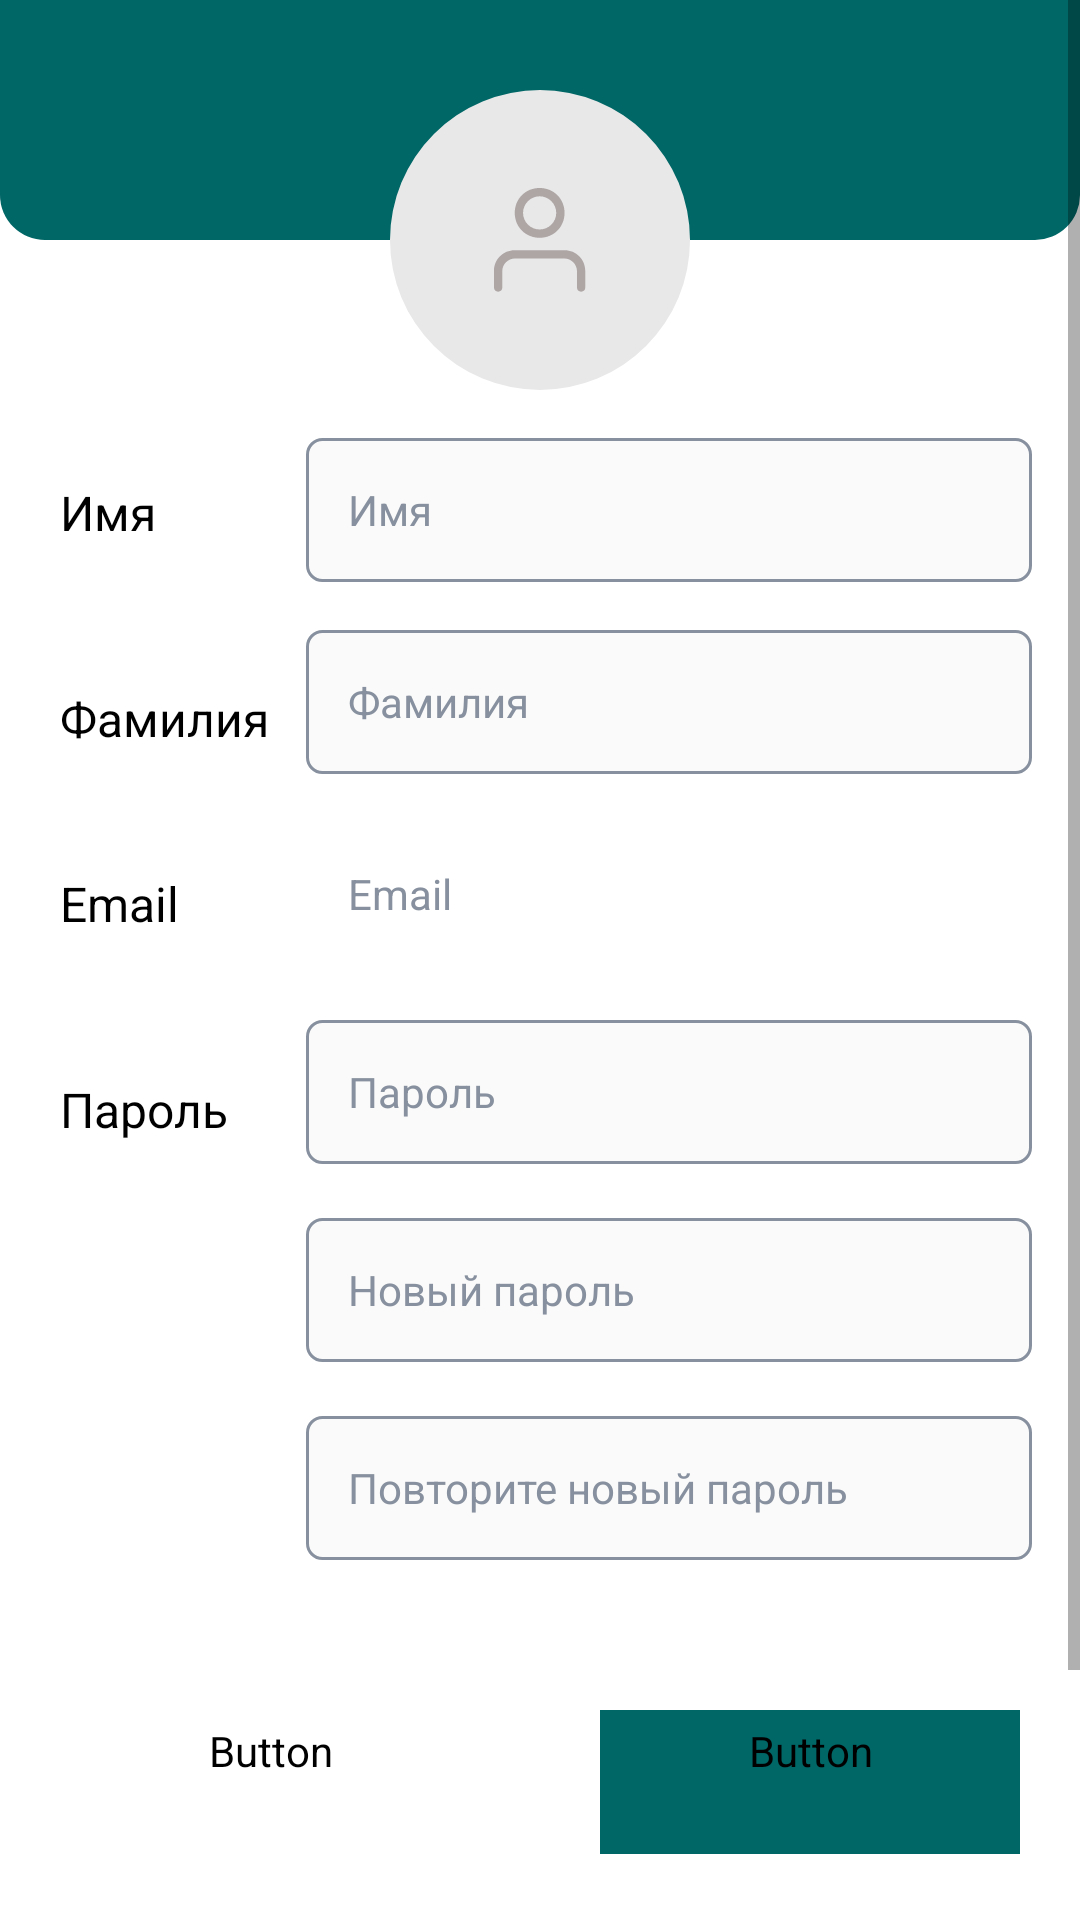

Layout XML and referenced resources for this Android screen:
<!-- AndroidManifest.xml: application theme Theme.NeoFinancePro -->
<!-- res/layout/fragment_profile.xml -->
<?xml version="1.0" encoding="utf-8"?>
<ScrollView xmlns:android="http://schemas.android.com/apk/res/android"
    xmlns:app="http://schemas.android.com/apk/res-auto"
    xmlns:tools="http://schemas.android.com/tools"
    android:layout_width="match_parent"
    android:layout_height="wrap_content"

    android:orientation="vertical">


    <RelativeLayout
        android:layout_width="match_parent"
        android:layout_height="wrap_content">


        <androidx.constraintlayout.widget.ConstraintLayout
            android:id="@+id/constraintLayout"
            android:layout_width="match_parent"
            android:layout_height="wrap_content">


            <ImageView
                android:id="@+id/imageView3"
                android:layout_width="match_parent"
                android:layout_height="80dp"
                android:src="@drawable/rounded_background"
                app:layout_constraintEnd_toEndOf="parent"
                app:layout_constraintStart_toStartOf="parent"
                app:layout_constraintTop_toTopOf="parent" />


            <com.google.android.material.imageview.ShapeableImageView
                android:id="@+id/userImage"
                android:layout_width="100dp"
                android:layout_height="100dp"
                android:background="@color/gray"
                android:scaleType="center"
                app:layout_constraintBottom_toBottomOf="@+id/imageView3"
                app:layout_constraintEnd_toEndOf="parent"
                app:layout_constraintStart_toStartOf="parent"
                app:layout_constraintTop_toBottomOf="@+id/imageView3"
                app:shapeAppearance="@style/ShapeAppearance.App.CircleImageView"
                app:srcCompat="@drawable/ic_user" />



        </androidx.constraintlayout.widget.ConstraintLayout>


        <TextView
            android:id="@+id/tv_name"
            android:layout_width="wrap_content"
            android:layout_height="wrap_content"
            android:layout_below="@id/constraintLayout"
            android:layout_marginStart="20dp"
            android:layout_marginTop="30dp"
            android:text="Имя"
            android:textColor="@color/black"
            android:textSize="16sp" />

        <EditText

            android:id="@+id/edit_name"
            android:layout_width="match_parent"
            android:layout_height="48dp"
            android:layout_below="@id/constraintLayout"
            android:layout_marginStart="50dp"
            android:layout_marginTop="16dp"
            android:layout_marginEnd="16dp"
            android:layout_toEndOf="@id/tv_name"
            android:background="@drawable/custom_input"
            android:hint="Имя"
            android:paddingStart="14dp"
            android:paddingTop="12dp"
            android:paddingEnd="14dp"
            android:paddingBottom="12dp"
            android:textColorHint="#87909E"
            android:textSize="14sp" />


        <TextView
            android:id="@+id/tv_surname"
            android:layout_width="wrap_content"
            android:layout_height="wrap_content"
            android:layout_below="@id/tv_name"
            android:layout_marginStart="20dp"
            android:layout_marginTop="47dp"
            android:text="Фамилия"
            android:textColor="@color/black"
            android:textSize="16sp" />

        <EditText

            android:id="@+id/edit_surname"
            android:layout_width="match_parent"
            android:layout_height="48dp"
            android:layout_below="@id/edit_name"
            android:layout_marginStart="50dp"
            android:layout_marginTop="16dp"
            android:layout_marginEnd="16dp"
            android:layout_toEndOf="@id/tv_name"
            android:background="@drawable/custom_input"
            android:hint="Фамилия"
            android:paddingStart="14dp"
            android:paddingTop="12dp"
            android:paddingBottom="12dp"
            android:textColorHint="#87909E"
            android:textSize="14sp" />


        <TextView
            android:id="@+id/tv_email"
            android:layout_width="wrap_content"
            android:layout_height="wrap_content"
            android:layout_below="@id/tv_surname"
            android:layout_marginStart="20dp"
            android:layout_marginTop="40dp"
            android:text="Email"
            android:textColor="@color/black"
            android:textSize="16sp" />

        <EditText

            android:id="@+id/edit_email"
            android:layout_width="match_parent"
            android:layout_height="48dp"
            android:layout_below="@id/edit_surname"
            android:layout_marginStart="50dp"
            android:layout_marginTop="16dp"
            android:layout_marginEnd="16dp"
            android:layout_toEndOf="@id/tv_name"
            android:background="@drawable/custom_input"
            android:enabled="false"
            android:hint="Email"
            android:inputType="textEmailAddress"
            android:paddingStart="14dp"
            android:paddingTop="12dp"
            android:paddingBottom="12dp"
            android:textColorHint="#87909E"
            android:textSize="14sp" />


        <TextView
            android:id="@+id/tv_password"
            android:layout_width="wrap_content"
            android:layout_height="wrap_content"
            android:layout_below="@id/tv_email"
            android:layout_marginStart="20dp"
            android:layout_marginTop="47dp"
            android:text="@string/password_string"
            android:textColor="@color/black"
            android:textSize="16sp" />

        <EditText
            android:id="@+id/edit_currentPassword"
            android:layout_width="match_parent"
            android:layout_height="48dp"
            android:layout_below="@id/edit_email"
            android:layout_marginStart="50dp"
            android:layout_marginTop="18dp"
            android:layout_marginEnd="16dp"
            android:layout_toEndOf="@id/tv_name"
            android:background="@drawable/custom_input"
            android:hint="Пароль"
            android:inputType="textPassword"
            android:paddingStart="14dp"
            android:paddingTop="12dp"
            android:paddingBottom="12dp"
            android:textColorHint="#87909E"
            android:textSize="14sp" />

        <EditText
            android:id="@+id/edit_newPassword"
            android:layout_width="match_parent"
            android:layout_height="48dp"
            android:layout_below="@id/edit_currentPassword"
            android:layout_marginStart="50dp"
            android:layout_marginTop="18dp"
            android:layout_marginEnd="16dp"
            android:layout_toEndOf="@id/tv_name"
            android:background="@drawable/custom_input"
            android:hint="Новый пароль"
            android:inputType="textPassword"
            android:paddingStart="14dp"
            android:paddingTop="12dp"
            android:paddingBottom="12dp"
            android:textColorHint="#87909E"
            android:textSize="14sp" />

        <EditText
            android:id="@+id/edit_confirmNewPassword"
            android:layout_width="match_parent"
            android:layout_height="48dp"
            android:layout_below="@id/edit_newPassword"
            android:layout_marginStart="50dp"
            android:layout_marginTop="18dp"
            android:layout_marginEnd="16dp"
            android:layout_toEndOf="@id/tv_name"
            android:background="@drawable/custom_input"
            android:hint="Повторите новый пароль"
            android:inputType="textPassword"
            android:paddingStart="14dp"
            android:paddingTop="12dp"
            android:paddingBottom="12dp"
            android:textColorHint="#87909E"
            android:textSize="14sp" />


        <Button
            android:id="@+id/btn_cancel"
            style="@style/Widget.MaterialComponents.Button.OutlinedButton"
            android:layout_width="140dp"
            android:layout_height="wrap_content"
            android:layout_below="@+id/edit_confirmNewPassword"
            android:layout_marginStart="20dp"
            android:layout_marginTop="50dp"
            android:backgroundTint="@color/white"

            android:fontFamily="@font/poppins"
            android:text="Отменить"
            android:textAllCaps="false"
            android:textColor="#8B8B8B"
            android:textStyle="bold"
            app:strokeColor="#C4C4C4"
            app:strokeWidth="2dp" />

        <Button
            android:id="@+id/btn_save"
            style="@style/Widget.MaterialComponents.Button.OutlinedButton"
            android:layout_width="140dp"
            android:layout_height="wrap_content"
            android:layout_below="@+id/edit_confirmNewPassword"
            android:layout_alignParentEnd="true"
            android:layout_marginStart="20dp"
            android:layout_marginTop="50dp"
            android:layout_marginEnd="20dp"
            android:backgroundTint="#006666"

            android:fontFamily="@font/poppins"
            android:text="Сохранить"
            android:textAllCaps="false"
            android:textColor="@color/white"
            android:textStyle="bold" />


        <Button
            android:id="@+id/btn_exit"
            style="@style/Widget.MaterialComponents.Button.OutlinedButton.Icon"
            android:layout_width="wrap_content"
            android:layout_height="wrap_content"
            android:layout_below="@+id/btn_cancel"
            android:layout_marginStart="20dp"
            android:layout_marginTop="40dp"
            android:layout_marginBottom="30dp"
            android:backgroundTint="#87909E"
            android:text="Выход"
            android:textAllCaps="false"
            android:textColor="@color/white"
            app:icon="@drawable/ic_logout"
            app:iconTint="@color/white" />

    </RelativeLayout>


</ScrollView>
<!-- resources referenced by this layout -->
<resources>
  <color name="black">#FF000000</color>
  <color name="gray">#E8E8E8</color>
  <color name="white">#FFFFFFFF</color>
  <!-- drawable custom_input (drawable-v24) -->
  <?xml version="1.0" encoding="utf-8"?>
  <selector xmlns:android="http://schemas.android.com/apk/res/android">
  
      <item
          android:state_enabled="true"
          android:state_focused="true">
          <shape android:shape="rectangle">
              <solid android:color="#FAFAFA"/>
              <corners android:radius="5dp"/>
                  <stroke android:color="@color/design_default_color_primary" android:width="1dp"/>
  
  
          </shape>
      </item>
  
  
      <item
          android:state_enabled="true">
          <shape android:shape="rectangle">
              <solid android:color="#FAFAFA"/>
              <corners android:radius="5dp"/>
              <stroke android:color="#87909E" android:width="1dp"/>
  
  
          </shape>
      </item>
  
  </selector>
  <!-- drawable ic_user (drawable-v24) -->
  <vector xmlns:android="http://schemas.android.com/apk/res/android"
      android:width="31dp"
      android:height="35dp"
      android:viewportWidth="31"
      android:viewportHeight="35">
    <path
        android:pathData="M15.2142,16.5974C10.5116,16.5974 6.9155,13.0013 6.9155,8.2987C6.9155,3.5961 10.5116,0 15.2142,0C19.9169,0 23.513,3.5961 23.513,8.2987C23.513,13.0013 19.9169,16.5974 15.2142,16.5974ZM15.2142,2.7662C12.1714,2.7662 9.6818,5.2558 9.6818,8.2987C9.6818,11.3416 12.1714,13.8312 15.2142,13.8312C18.2571,13.8312 20.7467,11.3416 20.7467,8.2987C20.7467,5.2558 18.2571,2.7662 15.2142,2.7662Z"
        android:fillColor="#AEA5A5"/>
    <path
        android:pathData="M29.0455,34.5777C28.2156,34.5777 27.6624,34.0245 27.6624,33.1946V27.6622C27.6624,25.4492 25.726,23.5128 23.513,23.5128H6.9156C4.7026,23.5128 2.7662,25.4492 2.7662,27.6622V33.1946C2.7662,34.0245 2.213,34.5777 1.3831,34.5777C0.5532,34.5777 0,34.0245 0,33.1946V27.6622C0,23.7894 3.0429,20.7466 6.9156,20.7466H23.513C27.3857,20.7466 30.4286,23.7894 30.4286,27.6622V33.1946C30.4286,34.0245 29.8753,34.5777 29.0455,34.5777Z"
        android:fillColor="#AEA5A5"/>
  </vector>
  <!-- drawable rounded_background (drawable) -->
  <?xml version="1.0" encoding="utf-8"?>
  <selector xmlns:android="http://schemas.android.com/apk/res/android">
      <item>
          <shape>
              <solid android:color="#006666" />
              <corners android:bottomLeftRadius="15dp" android:bottomRightRadius="15dp" />
          </shape>
      </item>
  </selector>
  <string name="password_string">Пароль</string>
  <style name="ShapeAppearance.App.CircleImageView" parent="">
          <item name="cornerFamily">rounded</item>
          <item name="cornerSize">50%</item>
      </style>
  <style name="Theme.NeoFinancePro" parent="Theme.MaterialComponents.Light.DarkActionBar">
          
          <item name="colorPrimary">@color/green</item>
          <item name="colorPrimaryVariant">@color/purple_700</item>
          <item name="colorOnPrimary">@color/white</item>
          
          <item name="colorSecondary">@color/teal_200</item>
          <item name="colorSecondaryVariant">@color/teal_700</item>
          <item name="colorOnSecondary">@color/black</item>
          
          <item name="android:statusBarColor" tools:targetApi="l">?attr/colorPrimaryVariant</item>
          
      </style>
  <color name="green">#006666</color>
  <color name="purple_700">#FF3700B3</color>
  <color name="teal_200">#FF03DAC5</color>
  <color name="teal_700">#FF018786</color>
</resources>
